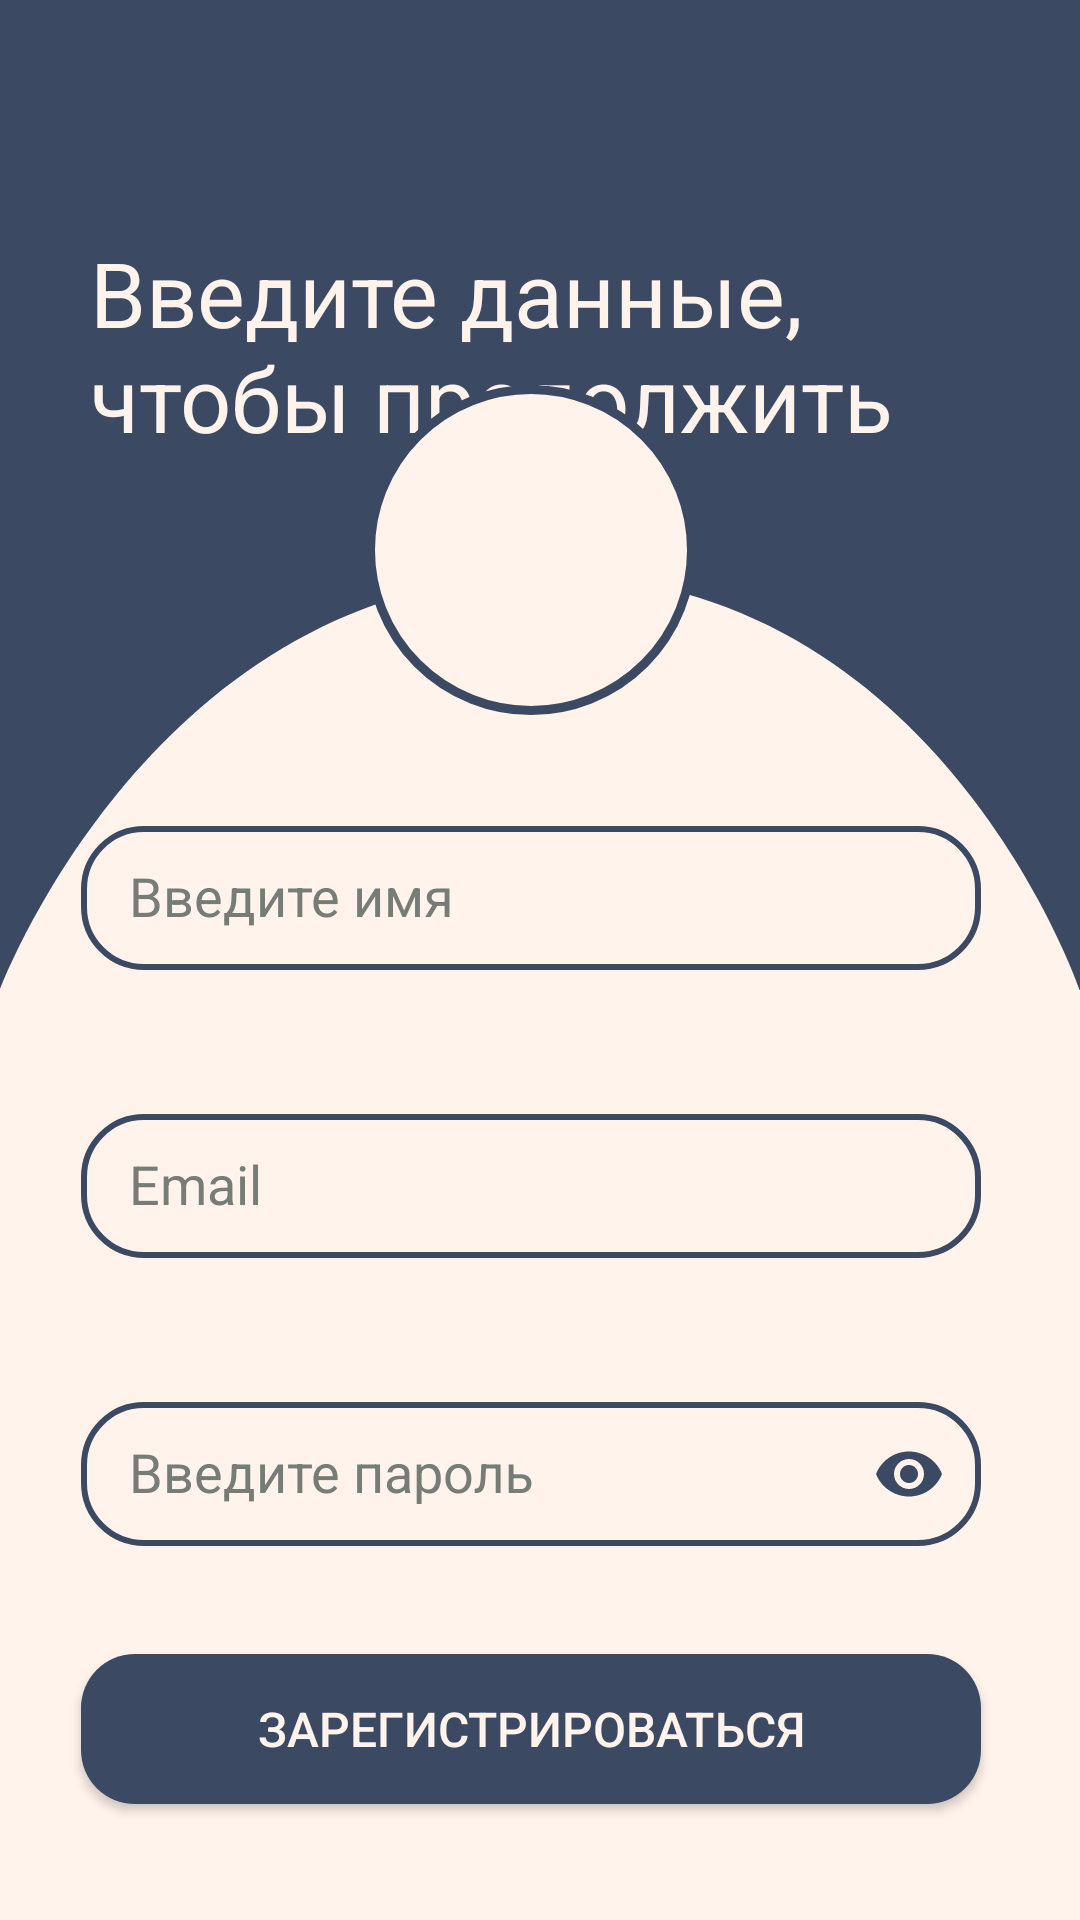

Reconstruct the res/layout file that produces this screen, plus the resources it refers to.
<!-- AndroidManifest.xml: application theme Theme.Authentication -->
<!-- res/layout/registration.xml -->
<?xml version="1.0" encoding="utf-8"?>
<androidx.constraintlayout.widget.ConstraintLayout xmlns:android="http://schemas.android.com/apk/res/android"
    xmlns:app="http://schemas.android.com/apk/res-auto"
    android:layout_width="match_parent"
    android:layout_height="match_parent"
    android:background="@color/backgraund">

    <LinearLayout
        android:id="@+id/linearLayout"
        android:layout_width="match_parent"
        android:layout_height="330dp"
        android:background="@drawable/reg_back"
        android:gravity="center"
        app:layout_constraintBottom_toBottomOf="parent"
        app:layout_constraintEnd_toEndOf="parent"
        app:layout_constraintHorizontal_bias="0.0"
        app:layout_constraintStart_toStartOf="parent"
        app:layout_constraintTop_toTopOf="parent"
        app:layout_constraintVertical_bias="0.0">

        <TextView
            android:id="@+id/textView2"
            android:layout_width="wrap_content"
            android:layout_height="wrap_content"
            android:baselineAligned="false"
            android:paddingLeft="30dp"
            android:paddingRight="30dp"
            android:layout_marginBottom="50dp"
            android:text="Введите данные, чтобы продолжить"
            android:textColor="@color/backgraund"
            android:textSize="30sp" />
    </LinearLayout>

    <LinearLayout
        android:layout_width="409dp"
        android:layout_height="550dp"
        android:gravity="center"
        android:orientation="vertical"
        app:layout_constraintBottom_toBottomOf="parent"
        app:layout_constraintEnd_toEndOf="parent"
        app:layout_constraintHorizontal_bias="0.571"
        app:layout_constraintStart_toStartOf="parent"
        app:layout_constraintTop_toBottomOf="@+id/linearLayout"
        app:layout_constraintVertical_bias="1.0">

        <ImageView
            android:id="@+id/imageView"
            android:layout_width="110dp"
            android:layout_height="110dp"
            android:background="@drawable/circle_background"
            android:layout_marginBottom="10dp"
            android:scaleType="centerCrop"/>

        <com.google.android.material.textfield.TextInputLayout
            android:layout_width="match_parent"
            android:layout_height="wrap_content"
            android:gravity="center"
            android:paddingBottom="5dp"
            android:hint="Введите имя"
            android:textColorHint="#767C76"
            app:hintAnimationEnabled="true">

            <com.google.android.material.textfield.TextInputEditText
                android:id="@+id/editName"
                android:layout_width="300dp"
                android:layout_height="80dp"
                android:paddingLeft="16dp"
                android:paddingRight="16dp"
                android:background="@drawable/edittext_border"
                android:ems="10"
                android:inputType="text"
                android:textColor="@color/colorPrimary"/>
        </com.google.android.material.textfield.TextInputLayout>

        <com.google.android.material.textfield.TextInputLayout
            android:layout_width="match_parent"
            android:layout_height="wrap_content"
            android:gravity="center"
            android:hint="Email"
            android:textColorHint="#767C76"
            android:paddingBottom="5dp"
            app:hintAnimationEnabled="true">

            <com.google.android.material.textfield.TextInputEditText
                android:id="@+id/editEmail"
                android:layout_width="300dp"
                android:layout_height="80dp"
                android:background="@drawable/edittext_border"
                android:ems="10"
                android:inputType="textEmailAddress"
                android:paddingLeft="16dp"
                android:paddingRight="16dp"
                android:textSize="18sp"
                android:textColor="@color/colorPrimary"/>
        </com.google.android.material.textfield.TextInputLayout>


        <com.google.android.material.textfield.TextInputLayout
            android:layout_width="match_parent"
            android:layout_height="wrap_content"
            android:gravity="center"
            android:hint="Введите пароль"
            android:textColorHint="#767C76"
            android:paddingBottom="5dp"
            app:hintAnimationEnabled="true"
            app:passwordToggleEnabled="true"
            app:passwordToggleTint="@color/colorPrimary">

            <com.google.android.material.textfield.TextInputEditText
                android:id="@+id/editPassword"
                android:layout_width="300dp"
                android:layout_height="80dp"
                android:background="@drawable/edittext_border"
                android:ems="10"
                android:inputType="textPassword"
                android:paddingLeft="16dp"
                android:paddingRight="16dp"
                android:textSize="18sp"
                android:textColor="@color/colorPrimary"
                />
        </com.google.android.material.textfield.TextInputLayout>

        <Button
            android:id="@+id/log_in_btn"
            android:layout_width="wrap_content"
            android:layout_height="wrap_content"
            android:layout_marginTop="15dp"
            android:width="300dp"
            android:height="50dp"
            android:text="@string/log_in"
            android:textSize="16sp"
            android:background="@drawable/btn_back"/>

    </LinearLayout>
</androidx.constraintlayout.widget.ConstraintLayout>
<!-- resources referenced by this layout -->
<resources>
  <color name="backgraund">#FFF3EB</color>
  <color name="colorPrimary">#3C4962</color>
  <!-- drawable btn_back (drawable) -->
  <?xml version="1.0" encoding="utf-8"?>
      <shape xmlns:android="http://schemas.android.com/apk/res/android"
          android:shape="rectangle">
          <corners android:radius="18dp" />
          <solid android:color="@color/colorPrimary" />
      </shape>
  <!-- drawable circle_background (drawable) -->
  <shape xmlns:android="http://schemas.android.com/apk/res/android"
      android:shape="oval">
      <solid android:color="@color/backgraund" />
      <stroke
          android:width="3dp"
          android:color="@color/colorPrimary" />
  </shape>
  <!-- drawable edittext_border (drawable) -->
  <?xml version="1.0" encoding="utf-8"?>
  <layer-list xmlns:android="http://schemas.android.com/apk/res/android">
      <item android:top="16dp" android:bottom="16dp">
          <shape xmlns:android="http://schemas.android.com/apk/res/android"
              android:shape="rectangle">
  
              <stroke
                  android:color="#3C4962"
                  android:width="2dp"/>
              <corners
                  android:radius="20dp"/>
          </shape>
      </item>
  </layer-list>
  <!-- drawable reg_back (drawable) -->
  <vector xmlns:android="http://schemas.android.com/apk/res/android"
      android:width="245dp"
      android:height="245dp"
      android:viewportWidth="360"
      android:viewportHeight="247">
    <path
        android:pathData="M0,0H360V247C360,247 312.5,143.08 182,143.5C51.5,143.92 0,247 0,247V0Z"
        android:fillColor="#3C4962"/>
  </vector>
  <string name="log_in">Зарегистрироваться</string>
  <style name="Theme.Authentication" parent="Base.Theme.Authentication" />
  <style name="Base.Theme.Authentication" parent="Theme.AppCompat.NoActionBar">
          
          
          <item name="colorPrimary">@color/colorPrimary</item>
          <item name="colorPrimaryVariant">@color/colorPrimary</item>
          <item name="android:statusBarColor">@color/colorPrimary</item>
          <item name="android:textColorHint">@color/colorPrimary</item>
          <item name="android:colorAccent">@color/orange</item>
          <item name="android:itemBackground">@color/colorPrimary</item>
          <item name="android:textColor">@color/backgraund</item>
      </style>
  <color name="orange">#E34210</color>
</resources>
